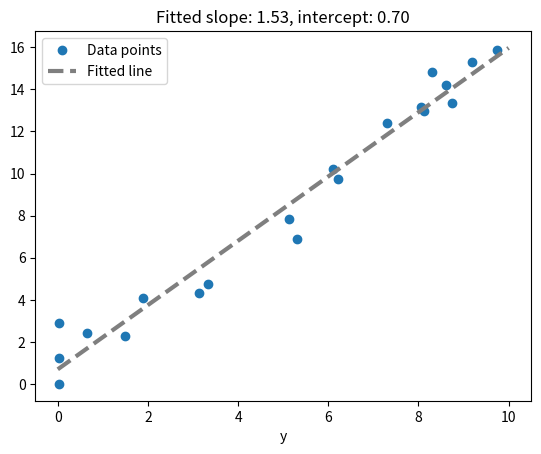

This figure's Python source: (Note: this script raises an exception after producing the figure.)
# coding: utf-8
"""
Example plots for straight line fit to data.
Code from:
    https://docs.scipy.org/doc/scipy/reference/generated/scipy.stats.linregress.html
"""
import numpy as np
import matplotlib.pyplot as plt
import scipy.stats as scs


# Generate some data points on a straight line with y noise
rng = np.random.RandomState(1337)
x = np.random.uniform(0, 10, size=20)
y = 1.5 * x + 1 + np.random.normal(size=len(x))

# Perform the linear regression
slope, intercept, r_value, p_value, std_err = scs.linregress(x, y)

# Plot
x_plot = np.linspace(0, 10, 2)
plt.title("Fitted slope: {:.2f}, intercept: {:.2f}".format(slope, intercept))
plt.plot(x, y, marker="o", ls="", label="Data points")
plt.plot(x_plot, intercept + slope * x_plot,
         lw=3, c="C7", ls="--", label="Fitted line")

plt.xlabel("x")
plt.xlabel("y")
plt.legend()
plt.savefig("../build/assets/02-img-fit_straight_line_example.png", dpi=200)
# plt.show()
